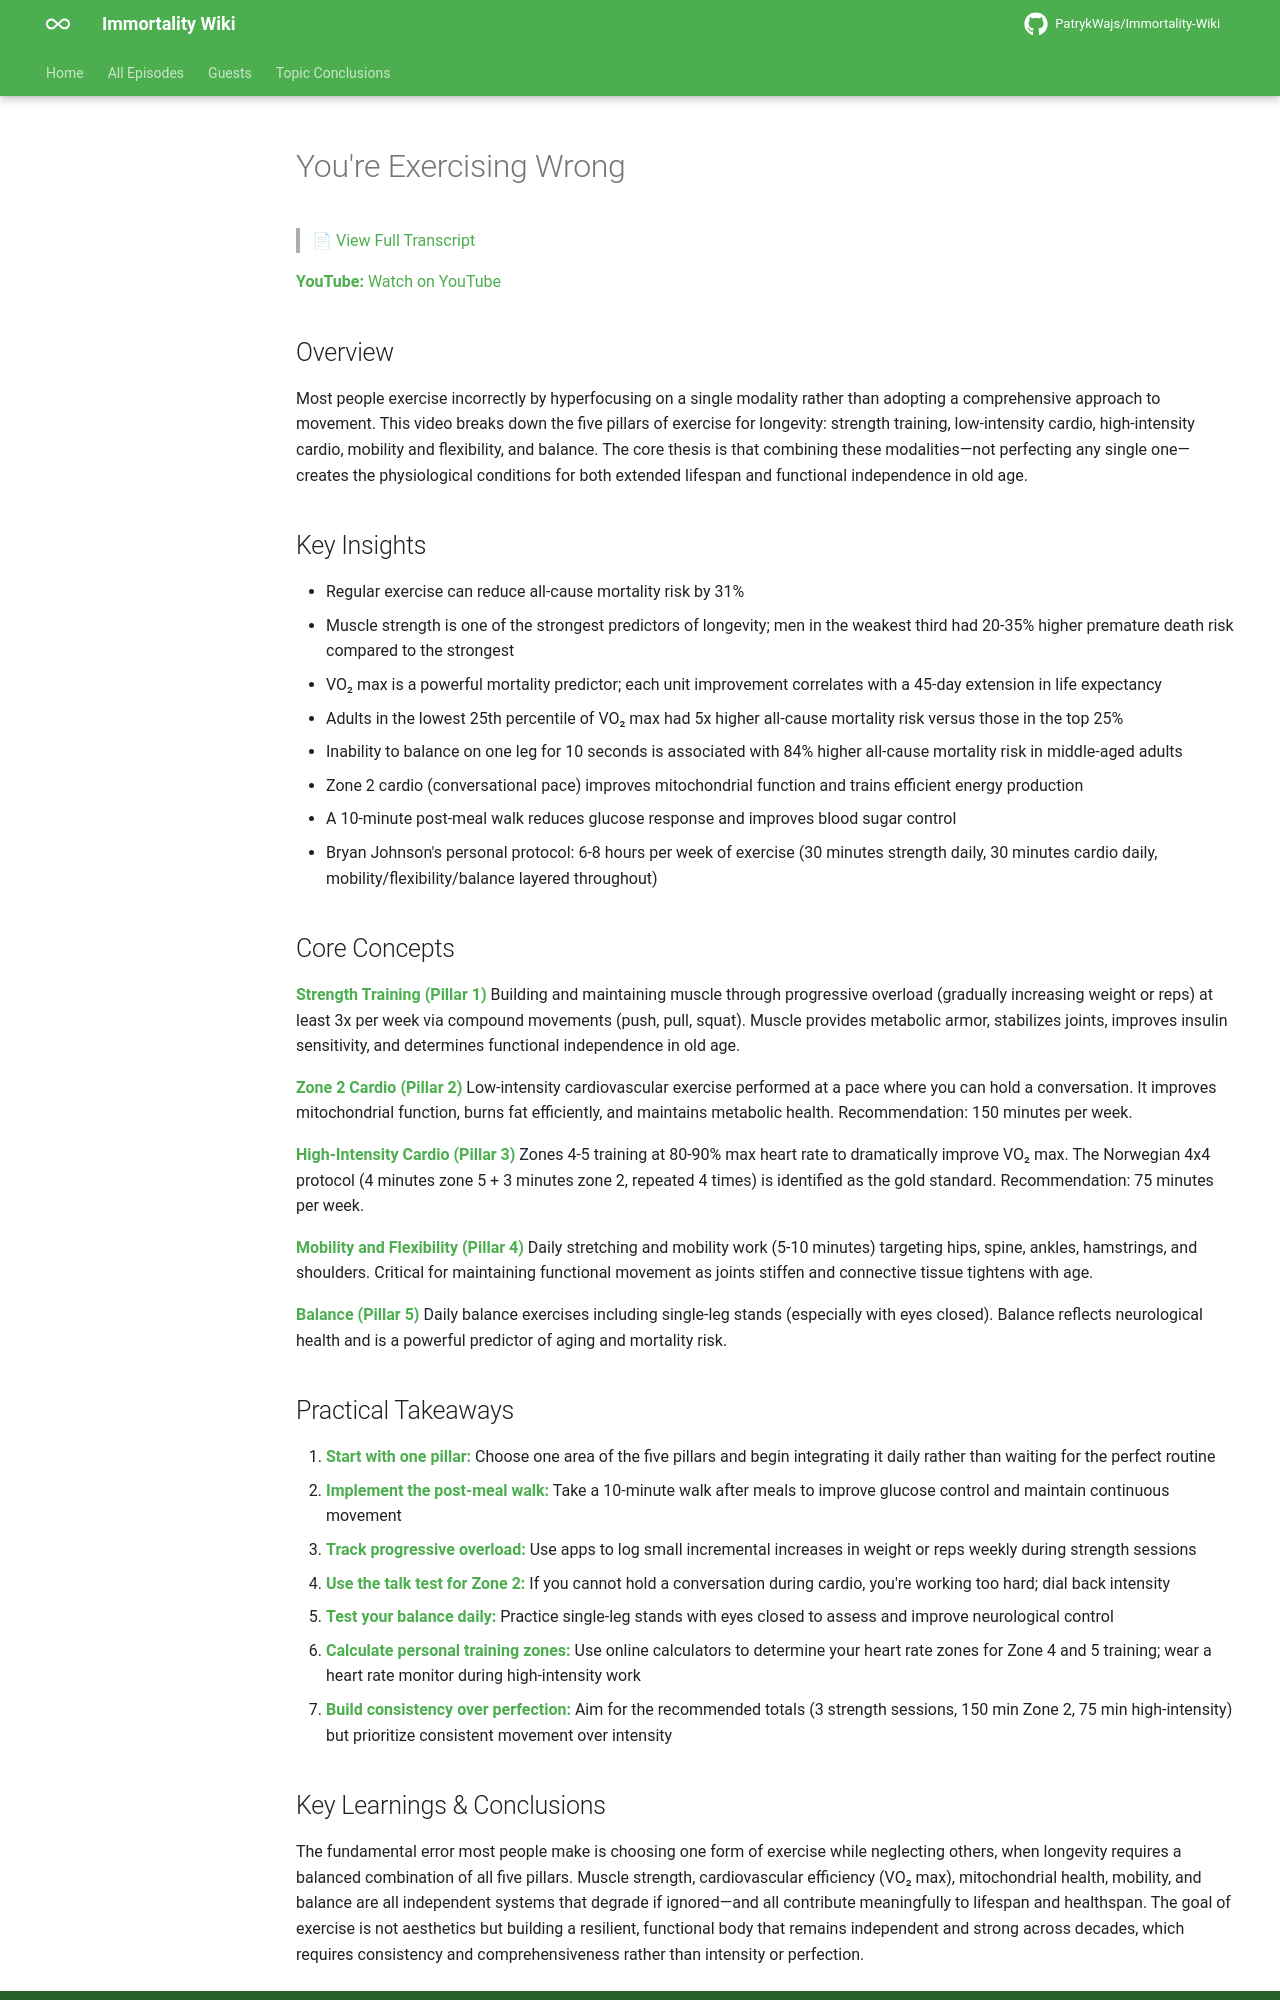

repository: PatrykWajs/Immortality-Wiki · page: Episodes/EP-132 - Youre Exercising Wrong/summary/index.html · generator: mkdocs

# You're Exercising Wrong

> 📄 [View Full Transcript](transcript.md)

**YouTube:** [Watch on YouTube](https://www.youtube.com/watch?v=JNuORofHhrk)

## Overview

Most people exercise incorrectly by hyperfocusing on a single modality rather than adopting a comprehensive approach to movement. This video breaks down the five pillars of exercise for longevity: strength training, low-intensity cardio, high-intensity cardio, mobility and flexibility, and balance. The core thesis is that combining these modalities—not perfecting any single one—creates the physiological conditions for both extended lifespan and functional independence in old age.

## Key Insights

- Regular exercise can reduce all-cause mortality risk by 31%
- Muscle strength is one of the strongest predictors of longevity; men in the weakest third had 20-35% higher premature death risk compared to the strongest
- VO₂ max is a powerful mortality predictor; each unit improvement correlates with a 45-day extension in life expectancy
- Adults in the lowest 25th percentile of VO₂ max had 5x higher all-cause mortality risk versus those in the top 25%
- Inability to balance on one leg for 10 seconds is associated with 84% higher all-cause mortality risk in middle-aged adults
- Zone 2 cardio (conversational pace) improves mitochondrial function and trains efficient energy production
- A 10-minute post-meal walk reduces glucose response and improves blood sugar control
- Bryan Johnson's personal protocol: 6-8 hours per week of exercise (30 minutes strength daily, 30 minutes cardio daily, mobility/flexibility/balance layered throughout)

## Core Concepts

**Strength Training (Pillar 1)**
Building and maintaining muscle through progressive overload (gradually increasing weight or reps) at least 3x per week via compound movements (push, pull, squat). Muscle provides metabolic armor, stabilizes joints, improves insulin sensitivity, and determines functional independence in old age.

**Zone 2 Cardio (Pillar 2)**
Low-intensity cardiovascular exercise performed at a pace where you can hold a conversation. It improves mitochondrial function, burns fat efficiently, and maintains metabolic health. Recommendation: 150 minutes per week.

**High-Intensity Cardio (Pillar 3)**
Zones 4-5 training at 80-90% max heart rate to dramatically improve VO₂ max. The Norwegian 4x4 protocol (4 minutes zone 5 + 3 minutes zone 2, repeated 4 times) is identified as the gold standard. Recommendation: 75 minutes per week.

**Mobility and Flexibility (Pillar 4)**
Daily stretching and mobility work (5-10 minutes) targeting hips, spine, ankles, hamstrings, and shoulders. Critical for maintaining functional movement as joints stiffen and connective tissue tightens with age.

**Balance (Pillar 5)**
Daily balance exercises including single-leg stands (especially with eyes closed). Balance reflects neurological health and is a powerful predictor of aging and mortality risk.

## Practical Takeaways

1. **Start with one pillar:** Choose one area of the five pillars and begin integrating it daily rather than waiting for the perfect routine
2. **Implement the post-meal walk:** Take a 10-minute walk after meals to improve glucose control and maintain continuous movement
3. **Track progressive overload:** Use apps to log small incremental increases in weight or reps weekly during strength sessions
4. **Use the talk test for Zone 2:** If you cannot hold a conversation during cardio, you're working too hard; dial back intensity
5. **Test your balance daily:** Practice single-leg stands with eyes closed to assess and improve neurological control
6. **Calculate personal training zones:** Use online calculators to determine your heart rate zones for Zone 4 and 5 training; wear a heart rate monitor during high-intensity work
7. **Build consistency over perfection:** Aim for the recommended totals (3 strength sessions, 150 min Zone 2, 75 min high-intensity) but prioritize consistent movement over intensity
